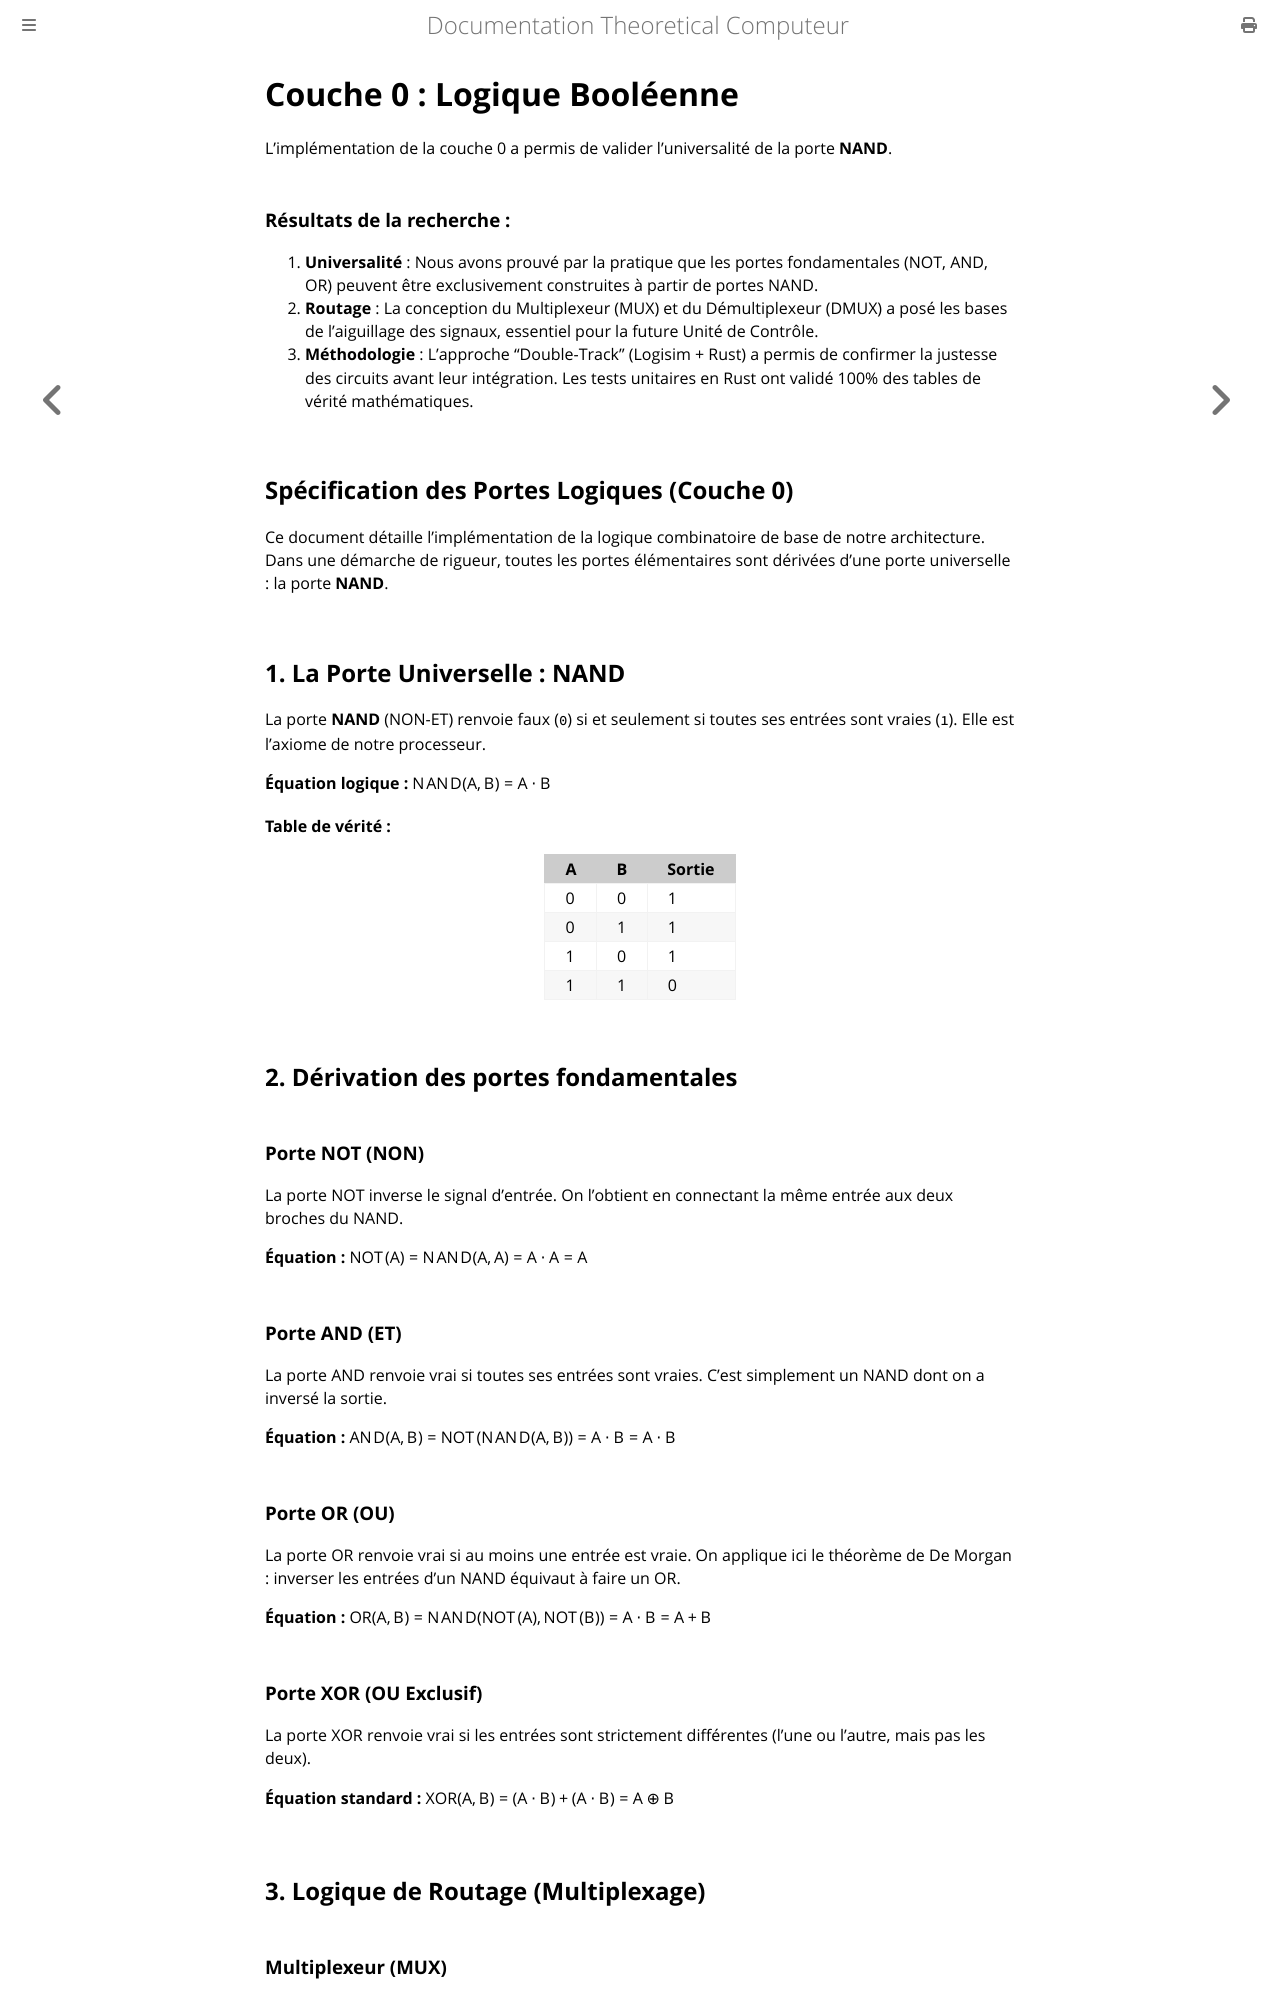

repository: Jonas0o0/theoretical-computer · page: recherche/01-logique.html · generator: mdbook

# Couche 0 : Logique Booléenne
L'implémentation de la couche 0 a permis de valider l'universalité de la porte **NAND**.

### Résultats de la recherche :
1.  **Universalité** : Nous avons prouvé par la pratique que les portes fondamentales (NOT, AND, OR) peuvent être exclusivement construites à partir de portes NAND.
2.  **Routage** : La conception du Multiplexeur (MUX) et du Démultiplexeur (DMUX) a posé les bases de l'aiguillage des signaux, essentiel pour la future Unité de Contrôle.
3.  **Méthodologie** : L'approche "Double-Track" (Logisim + Rust) a permis de confirmer la justesse des circuits avant leur intégration. Les tests unitaires en Rust ont validé 100% des tables de vérité mathématiques.
## Spécification des Portes Logiques (Couche 0)

Ce document détaille l'implémentation de la logique combinatoire de base de notre architecture. Dans une démarche de rigueur, toutes les portes élémentaires sont dérivées d'une porte universelle : la porte **NAND**.

## 1. La Porte Universelle : NAND

La porte **NAND** (NON-ET) renvoie faux (`0`) si et seulement si toutes ses entrées sont vraies (`1`). Elle est l'axiome de notre processeur.

**Équation logique :**
$$ NAND(A, B) = \overline{A \cdot B} $$

**Table de vérité :**

| A | B | Sortie |
|---|---|---|
| 0 | 0 | 1 |
| 0 | 1 | 1 |
| 1 | 0 | 1 |
| 1 | 1 | 0 |

## 2. Dérivation des portes fondamentales

### Porte NOT (NON)
La porte NOT inverse le signal d'entrée. On l'obtient en connectant la même entrée aux deux broches du NAND.

**Équation :**
$$ NOT(A) = NAND(A, A) = \overline{A \cdot A} = \overline{A} $$

### Porte AND (ET)
La porte AND renvoie vrai si toutes ses entrées sont vraies. C'est simplement un NAND dont on a inversé la sortie.

**Équation :**
$$ AND(A, B) = NOT(NAND(A, B)) = \overline{\overline{A \cdot B}} = A \cdot B $$

### Porte OR (OU)
La porte OR renvoie vrai si au moins une entrée est vraie. On applique ici le théorème de De Morgan : inverser les entrées d'un NAND équivaut à faire un OR.

**Équation :**
$$ OR(A, B) = NAND(NOT(A), NOT(B)) = \overline{\overline{A} \cdot \overline{B}} = A + B $$

### Porte XOR (OU Exclusif)
La porte XOR renvoie vrai si les entrées sont strictement différentes (l'une ou l'autre, mais pas les deux).

**Équation standard :**
$$ XOR(A, B) = (A \cdot \overline{B}) + (\overline{A} \cdot B) = A \oplus B $$

## 3. Logique de Routage (Multiplexage)
